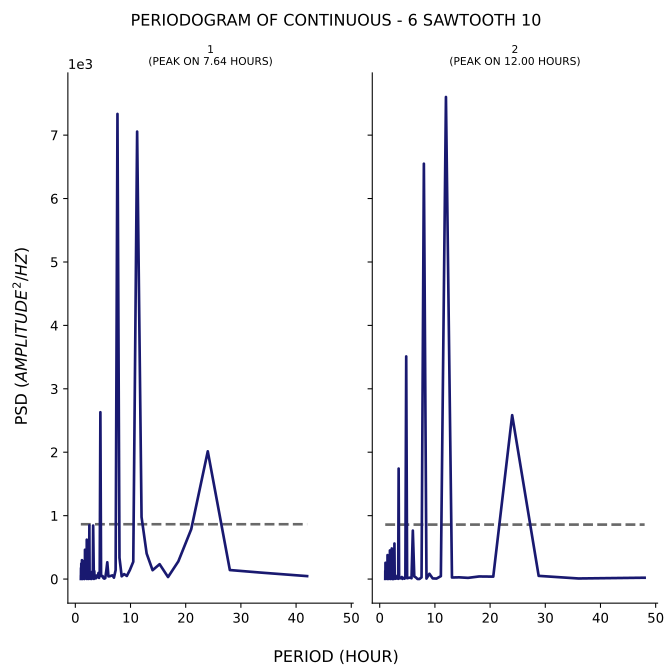

Data behind this chart, as committed beside it:
test, period, psd
1, 42.0, 46.44
1, 33.6, 101.9
1, 28.0, 142.1
1, 24.0, 2014
1, 21.0, 785.7
1, 18.67, 279
1, 16.8, 31.77
1, 15.27, 234.4
1, 14.0, 139.6
1, 12.92, 402.9
1, 12.0, 977.9
1, 11.2, 7056
1, 10.5, 272.7
1, 9.882, 142.3
1, 9.333, 49.1
1, 8.842, 77.97
1, 8.4, 43.36
1, 8.0, 335.9
1, 7.636, 7334
1, 7.304, 141.7
1, 7.0, 21.96
1, 6.72, 58.24
1, 6.462, 50.81
1, 6.222, 44.32
1, 6.0, 42.42
1, 5.793, 264.5
1, 5.6, 121.6
1, 5.419, 14.08
1, 5.25, 6.61
1, 5.091, 15.43
1, 4.941, 47.69
1, 4.8, 44.66
1, 4.667, 55.37
1, 4.541, 2631
1, 4.421, 74.19
1, 4.308, 18.29
1, 4.2, 97.12
1, 4.098, 55.04
1, 4.0, 27.83
1, 3.907, 30.36
1, 3.818, 54.54
1, 3.733, 12.25
1, 3.652, 26.98
1, 3.574, 28.96
1, 3.5, 8.203
1, 3.429, 125.6
1, 3.36, 2.431
1, 3.294, 435.8
1, 3.231, 843.7
1, 3.17, 95.42
1, 3.111, 35.3
1, 3.055, 116.2
1, 3.0, 97.32
1, 2.947, 1.545
1, 2.897, 71.49
1, 2.847, 36.39
1, 2.8, 14.71
1, 2.754, 3.267
1, 2.71, 3.924
1, 2.667, 42.57
... 247 more rows
